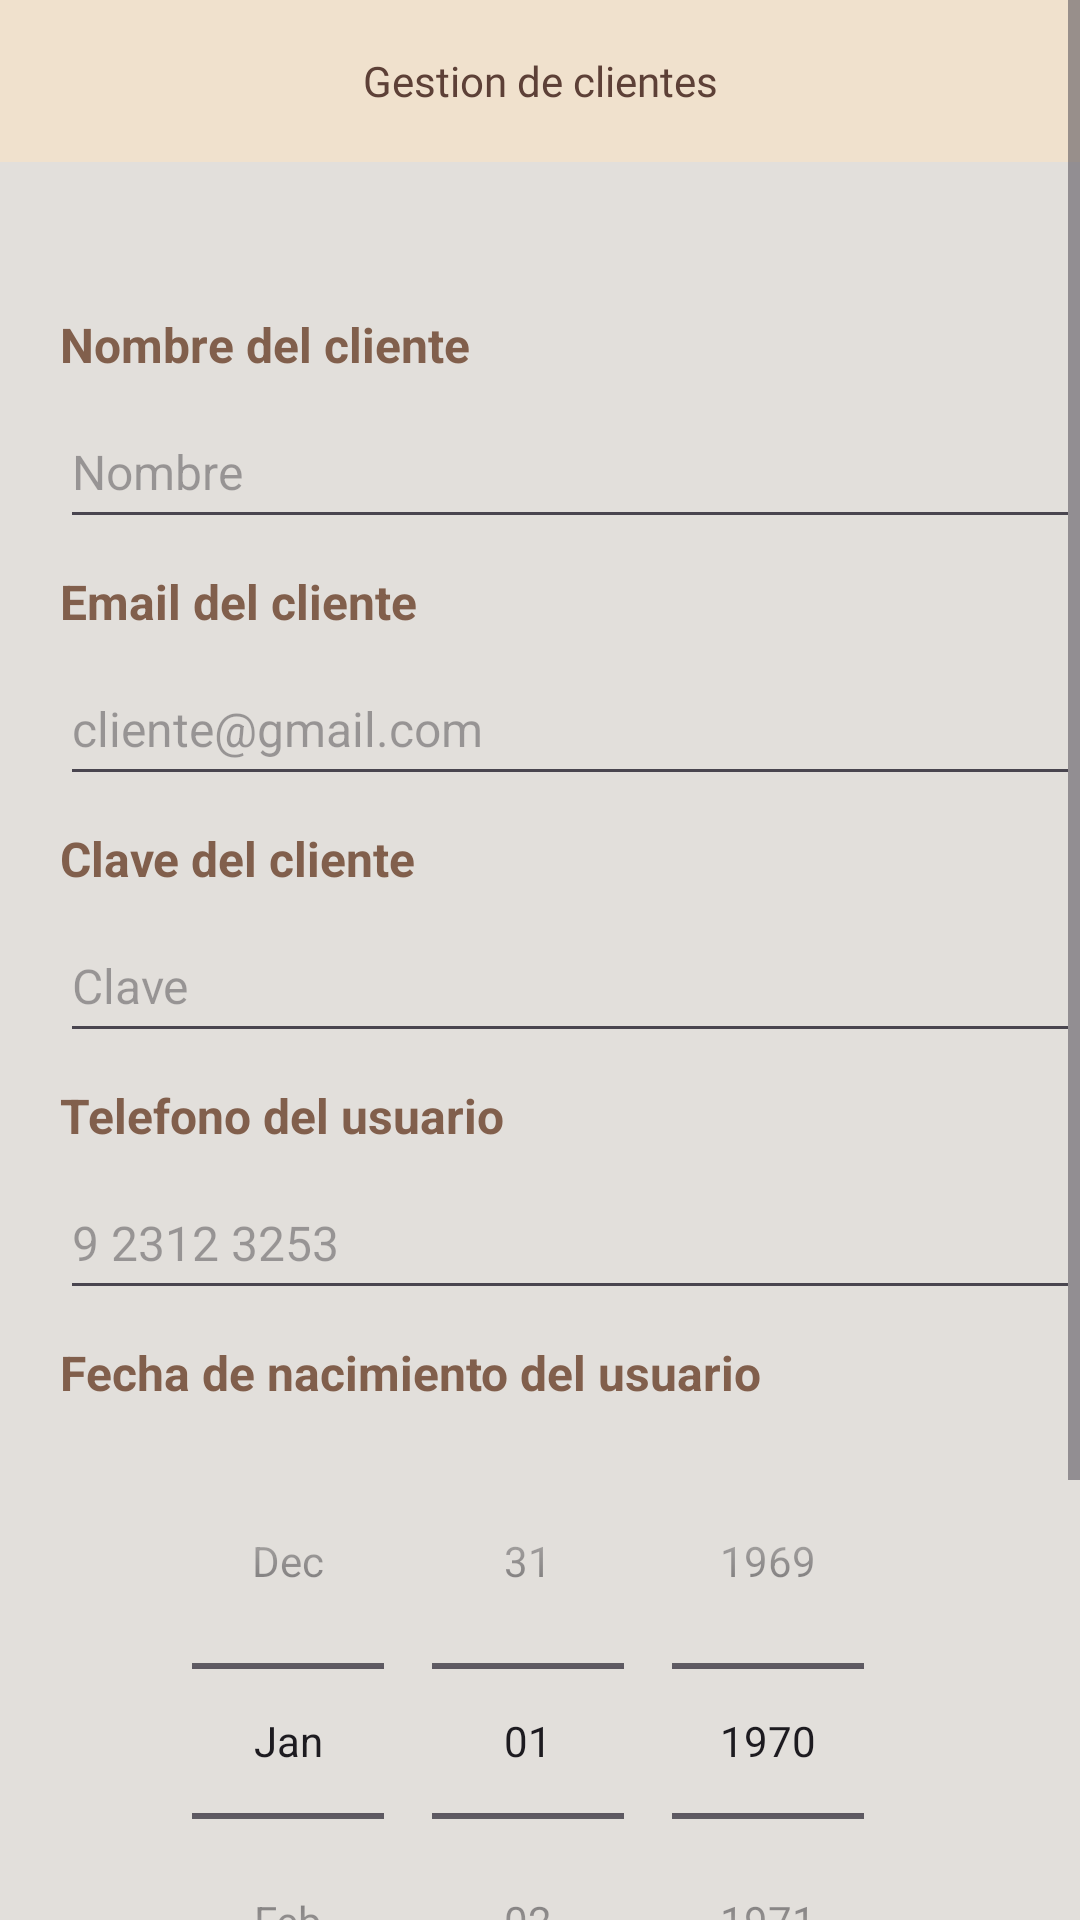

This screen was rendered from an Android layout file. Write that file and the resources it references.
<!-- AndroidManifest.xml: application theme Theme.PasaporteCafeOvalle -->
<!-- res/layout/fragment_admin_crear_cliente.xml -->
<?xml version="1.0" encoding="utf-8"?>
<ScrollView xmlns:android="http://schemas.android.com/apk/res/android"
    android:layout_width="match_parent"
    android:layout_height="match_parent"
    android:background="#E2DFDB">
<androidx.constraintlayout.widget.ConstraintLayout xmlns:android="http://schemas.android.com/apk/res/android"
    android:layout_width="match_parent"
    android:layout_height="match_parent"
    xmlns:app="http://schemas.android.com/apk/res-auto"
    android:background="#E2DFDB">

    <TextView
        android:id="@+id/tvTitulo"
        android:layout_width="0dp"
        android:layout_height="54dp"
        android:background="#F0E1CD"
        android:drawablePadding="8dp"
        android:fontFamily="@font/bungee"
        android:text="Gestion de clientes"
        android:gravity="center"
        android:paddingStart="16dp"
        android:paddingEnd="16dp"
        android:textColor="#5D4037"
        android:textColorHint="#A1887F"
        app:layout_constraintTop_toTopOf="parent"
        app:layout_constraintStart_toStartOf="parent"
        app:layout_constraintEnd_toEndOf="parent"
        android:layout_marginTop="0dp"/>



    
    <TextView
        android:id="@+id/tvNombre"
        android:layout_width="wrap_content"
        android:layout_height="wrap_content"
        android:layout_marginTop="50dp"
        android:layout_marginEnd="10dp"
        android:layout_marginStart="20dp"
        android:text="Nombre del cliente"
        android:textColor="@color/cafe_oscuro"
        android:textSize="16sp"
        android:textStyle="bold"
        app:layout_constraintHorizontal_bias="0.172"
        app:layout_constraintStart_toStartOf="parent"
        app:layout_constraintTop_toBottomOf="@id/tvTitulo" />

    <EditText
        android:id="@+id/etNombre"
        android:layout_width="0dp"
        android:layout_height="48dp"
        android:hint="Nombre"
        android:textColor="@color/cafe_oscuro"
        android:textSize="16sp"
        android:layout_marginTop="6dp"
        android:layout_marginStart="20dp"
        app:layout_constraintTop_toBottomOf="@id/tvNombre"
        app:layout_constraintStart_toStartOf="parent"
        app:layout_constraintEnd_toEndOf="parent"/>

    
    <TextView
        android:id="@+id/tvEmail"
        android:layout_width="wrap_content"
        android:layout_height="wrap_content"
        android:layout_marginTop="10dp"
        android:layout_marginEnd="10dp"
        android:text="Email del cliente"
        android:textColor="@color/cafe_oscuro"
        android:textSize="16sp"
        android:layout_marginStart="20dp"
        android:textStyle="bold"
        app:layout_constraintHorizontal_bias="0.172"
        app:layout_constraintStart_toStartOf="parent"
        app:layout_constraintTop_toBottomOf="@id/etNombre" />

    <EditText
        android:id="@+id/etEmail"
        android:layout_width="0dp"
        android:layout_height="48dp"
        android:hint="cliente@gmail.com"
        android:textColor="@color/cafe_oscuro"
        android:textSize="16sp"
        android:layout_marginTop="6dp"
        android:layout_marginStart="20dp"
        app:layout_constraintTop_toBottomOf="@id/tvEmail"
        app:layout_constraintStart_toStartOf="parent"
        app:layout_constraintEnd_toEndOf="parent"/>

    <TextView
        android:id="@+id/tvClave"
        android:layout_width="wrap_content"
        android:layout_height="wrap_content"
        android:layout_marginTop="10dp"
        android:layout_marginEnd="10dp"
        android:text="Clave del cliente"
        android:textColor="@color/cafe_oscuro"
        android:textSize="16sp"
        android:layout_marginStart="20dp"
        android:textStyle="bold"
        app:layout_constraintHorizontal_bias="0.172"
        app:layout_constraintStart_toStartOf="parent"
        app:layout_constraintTop_toBottomOf="@id/etEmail" />

    <EditText
        android:id="@+id/etClave"
        android:layout_width="0dp"
        android:layout_height="48dp"
        android:hint="Clave"
        android:textColor="@color/cafe_oscuro"
        android:textSize="16sp"
        android:layout_marginTop="6dp"
        android:layout_marginStart="20dp"
        app:layout_constraintTop_toBottomOf="@id/tvClave"
        app:layout_constraintStart_toStartOf="parent"
        app:layout_constraintEnd_toEndOf="parent"/>

    
    <TextView
        android:id="@+id/tvTelefono"
        android:layout_width="wrap_content"
        android:layout_height="wrap_content"
        android:layout_marginTop="10dp"
        android:layout_marginEnd="10dp"
        android:text="Telefono del usuario"
        android:textColor="@color/cafe_oscuro"
        android:textSize="16sp"
        android:layout_marginStart="20dp"
        android:textStyle="bold"
        app:layout_constraintHorizontal_bias="0.172"
        app:layout_constraintStart_toStartOf="parent"
        app:layout_constraintTop_toBottomOf="@id/etClave" />

    <EditText
        android:id="@+id/etTelefono"
        android:layout_width="0dp"
        android:layout_height="48dp"
        android:hint="9 2312 3253"
        android:textColor="@color/cafe_oscuro"
        android:textSize="16sp"
        android:layout_marginTop="6dp"
        android:layout_marginStart="20dp"
        app:layout_constraintTop_toBottomOf="@id/tvTelefono"
        app:layout_constraintStart_toStartOf="parent"
        app:layout_constraintEnd_toEndOf="parent"/>

    
    <TextView
        android:id="@+id/tvFechaNac"
        android:layout_width="wrap_content"
        android:layout_height="wrap_content"
        android:layout_marginTop="10dp"
        android:layout_marginEnd="10dp"
        android:text="Fecha de nacimiento del usuario"
        android:textColor="@color/cafe_oscuro"
        android:textSize="16sp"
        android:layout_marginStart="20dp"
        android:textStyle="bold"
        app:layout_constraintHorizontal_bias="0.172"
        app:layout_constraintStart_toStartOf="parent"
        app:layout_constraintTop_toBottomOf="@id/etTelefono" />

    <DatePicker
        android:id="@+id/dpFechaNac"
        android:layout_width="0dp"
        android:layout_height="wrap_content"
        android:layout_marginTop="6dp"
        android:layout_marginStart="20dp"
        android:layout_marginEnd="20dp"
        android:datePickerMode="spinner"
        android:calendarViewShown="false"
        app:layout_constraintTop_toBottomOf="@id/tvFechaNac"
        app:layout_constraintStart_toStartOf="parent"
        app:layout_constraintEnd_toEndOf="parent"/>

    
    <TextView
        android:id="@+id/tvEstado"
        android:layout_width="wrap_content"
        android:layout_height="wrap_content"
        android:layout_marginTop="10dp"
        android:layout_marginEnd="10dp"
        android:text="Estado del usuario"
        android:textColor="@color/cafe_oscuro"
        android:textSize="16sp"
        android:layout_marginStart="20dp"
        android:textStyle="bold"
        app:layout_constraintHorizontal_bias="0.172"
        app:layout_constraintStart_toStartOf="parent"
        app:layout_constraintTop_toBottomOf="@id/dpFechaNac" />

    <Spinner
        android:id="@+id/spEstado"
        android:layout_width="0dp"
        android:layout_height="48dp"
        android:layout_marginTop="6dp"
        android:layout_marginStart="20dp"
        android:layout_marginEnd="20dp"
        app:layout_constraintTop_toBottomOf="@id/tvEstado"
        app:layout_constraintStart_toStartOf="parent"
        app:layout_constraintEnd_toEndOf="parent"/>


    <Button
        android:id="@+id/btnCrear"
        style="@style/CoffeeButton"
        android:layout_width="0dp"
        android:layout_height="wrap_content"
        android:layout_marginStart="32dp"
        android:layout_marginTop="10dp"
        android:layout_marginEnd="32dp"
        android:text="Crear usuario"
        app:layout_constraintEnd_toEndOf="parent"
        app:layout_constraintHorizontal_bias="0.0"
        app:layout_constraintStart_toStartOf="parent"
        app:layout_constraintTop_toBottomOf="@id/spEstado" />

    <com.google.android.material.floatingactionbutton.FloatingActionButton
        android:id="@+id/fabVolver"
        android:layout_width="wrap_content"
        android:layout_height="wrap_content"
        android:layout_marginEnd="16dp"
        android:layout_marginBottom="16dp"
        android:src="@android:drawable/ic_input_add"
        app:backgroundTint="#E6D5C1"
        app:tint="#6D4C41"
        app:layout_constraintEnd_toEndOf="parent"
        app:layout_constraintBottom_toBottomOf="parent" />
</androidx.constraintlayout.widget.ConstraintLayout>
</ScrollView>
<!-- resources referenced by this layout -->
<resources>
  <color name="cafe_oscuro">#815F4C</color>
  <style name="CoffeeButton">
          <item name="android:backgroundTint">@color/cafe_oscuro</item>
          <item name="android:textColor">@android:color/white</item>
          <item name="android:fontFamily">@font/baloo</item>
          <item name="android:textSize">14sp</item>
      </style>
  <style name="Theme.PasaporteCafeOvalle" parent="Base.Theme.PasaporteCafeOvalle" />
  <style name="Base.Theme.PasaporteCafeOvalle" parent="Theme.Material3.DayNight.NoActionBar">
          
          
      </style>
</resources>
